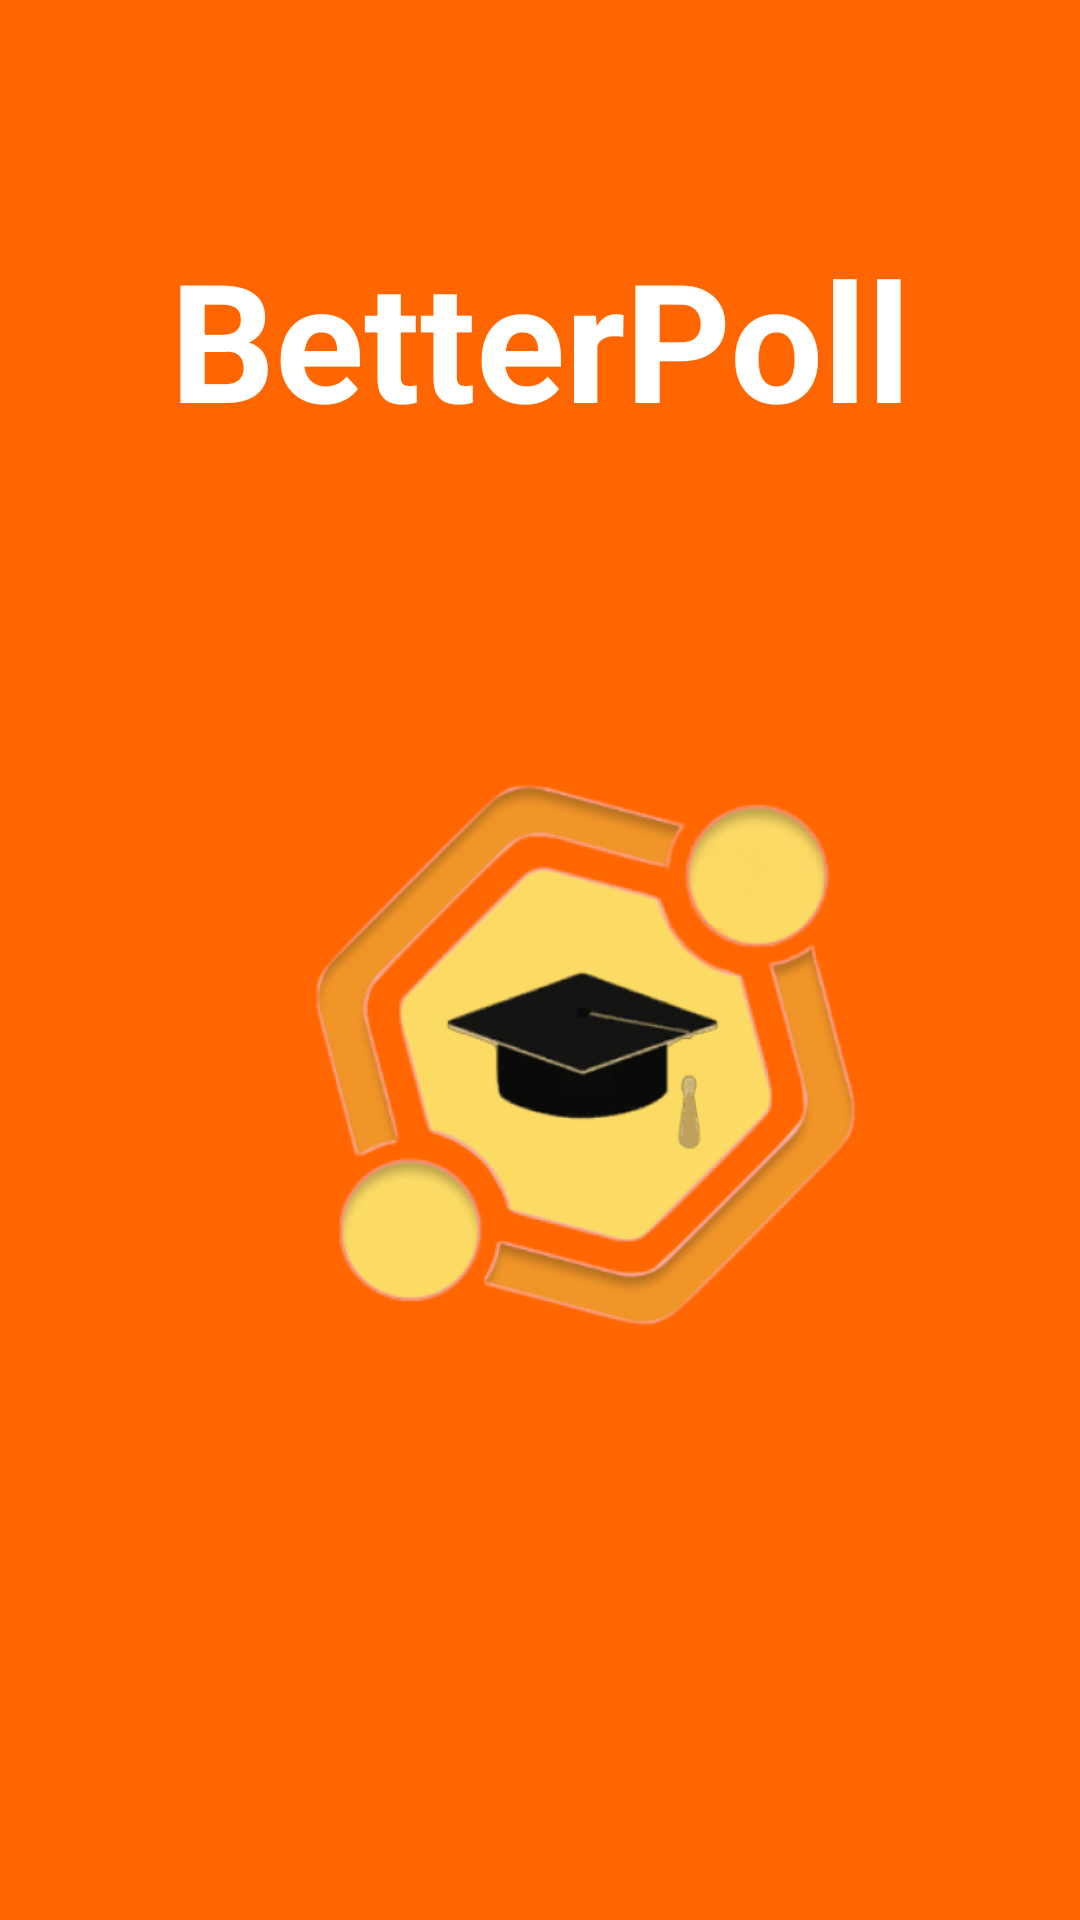

Reconstruct the res/layout file that produces this screen, plus the resources it refers to.
<!-- AndroidManifest.xml: application theme Theme.BetterPollandroid -->
<!-- res/layout/activity_pre_loader_screen.xml -->
<?xml version="1.0" encoding="utf-8"?>
<androidx.constraintlayout.widget.ConstraintLayout xmlns:android="http://schemas.android.com/apk/res/android"
    xmlns:app="http://schemas.android.com/apk/res-auto"
    xmlns:tools="http://schemas.android.com/tools"
    android:layout_width="match_parent"
    android:layout_height="match_parent"
    android:background="#FF6600"
    tools:context=".PreLoaderScreen">


    <TextView
        android:id="@+id/textView"
        android:layout_width="wrap_content"
        android:layout_height="wrap_content"
        android:layout_marginTop="76dp"
        android:layout_marginBottom="60dp"
        android:fontFamily="sans-serif"
        android:gravity="center"
        android:text="BetterPoll"
        android:textAlignment="center"
        android:textColor="@color/white"
        android:textSize="55dp"
        android:textStyle="bold"
        app:layout_constraintBottom_toTopOf="@+id/logoSplash"
        app:layout_constraintEnd_toEndOf="parent"
        app:layout_constraintStart_toStartOf="parent"
        app:layout_constraintTop_toTopOf="parent" />

    <ImageView
        android:id="@+id/logoSplash"
        android:layout_width="345dp"

        android:layout_height="0dp"


        android:layout_marginStart="16dp"
        android:layout_marginBottom="151dp"
        android:backgroundTint="#FF6600"
        android:padding="20dp"
        android:src="@drawable/p2logo"
        app:layout_constraintBottom_toBottomOf="parent"
        app:layout_constraintStart_toStartOf="parent"
        app:layout_constraintTop_toBottomOf="@+id/textView" />

</androidx.constraintlayout.widget.ConstraintLayout>
<!-- resources referenced by this layout -->
<resources>
  <color name="white">#FFFFFFFF</color>
  <!-- drawable p2logo: png bitmap (drawable, 105112 bytes) -->
  <style name="Theme.BetterPollandroid" parent="Theme.MaterialComponents.DayNight.DarkActionBar">
          
          <item name="colorPrimary">@color/purple_500</item>
          <item name="colorPrimaryVariant">@color/purple_700</item>
          <item name="colorOnPrimary">@color/white</item>
          
          <item name="colorSecondary">@color/teal_200</item>
          <item name="colorSecondaryVariant">@color/teal_700</item>
          <item name="colorOnSecondary">@color/black</item>
          
          <item name="android:statusBarColor" tools:targetApi="l">?attr/colorPrimaryVariant</item>
          
      </style>
  <color name="purple_500">#FF6200EE</color>
  <color name="purple_700">#FF3700B3</color>
  <color name="teal_200">#FF03DAC5</color>
  <color name="teal_700">#FF018786</color>
  <color name="black">#FF000000</color>
</resources>
